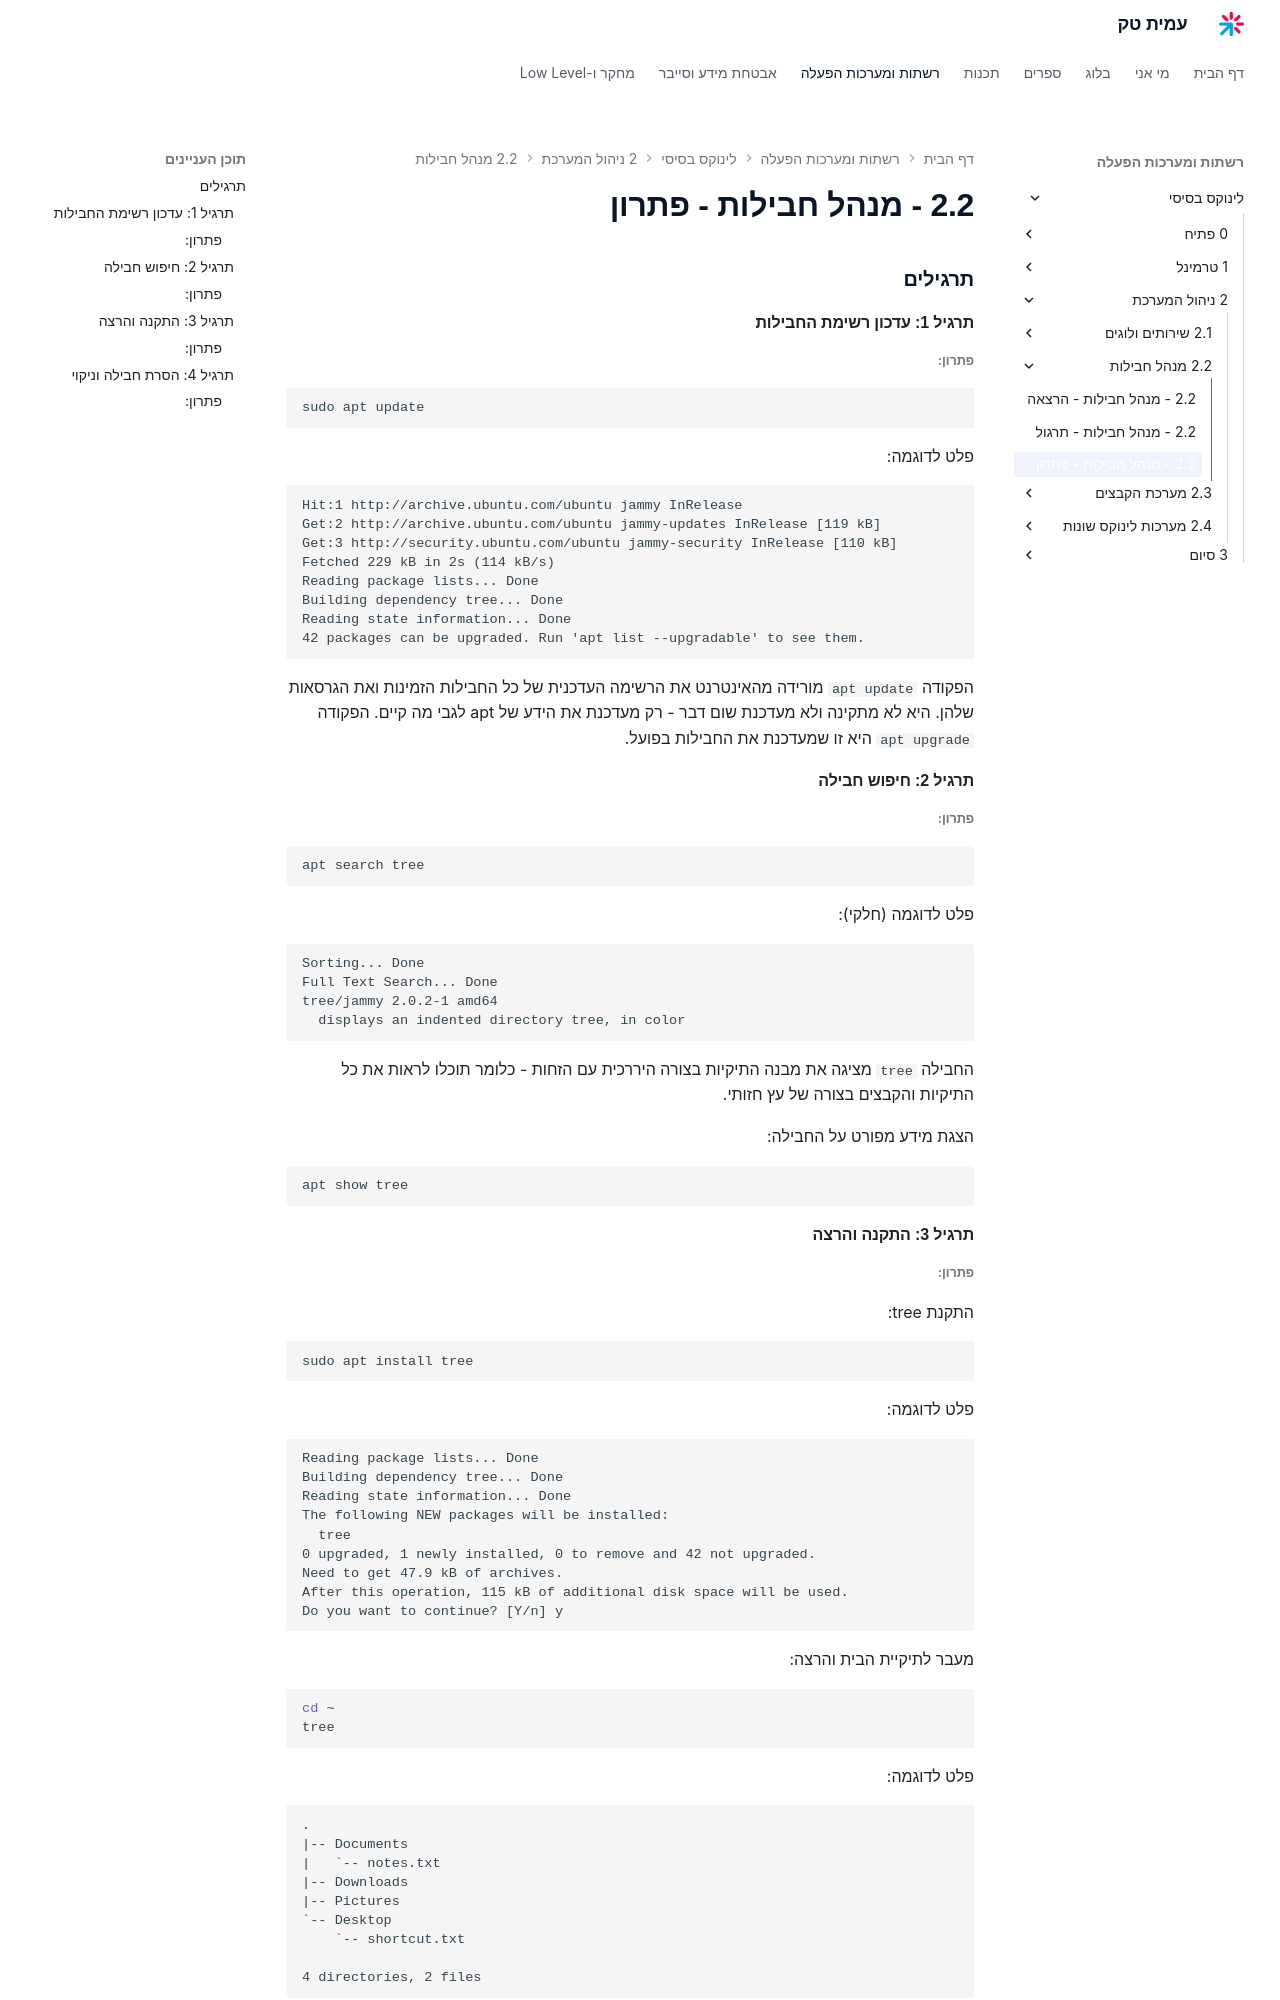

repository: AmitPinchasi/amittech · page: לינוקס-בסיסי/2 - ניהול המערכת/2.2 - מנהל חבילות/2.2 - מנהל חבילות - פתרון/index.html · generator: mkdocs

### תרגילים

#### תרגיל 1: עדכון רשימת החבילות

##### פתרון:

```bash
sudo apt update
```

פלט לדוגמה:

```
Hit:1 http://archive.ubuntu.com/ubuntu jammy InRelease
Get:2 http://archive.ubuntu.com/ubuntu jammy-updates InRelease [119 kB]
Get:3 http://security.ubuntu.com/ubuntu jammy-security InRelease [110 kB]
Fetched 229 kB in 2s (114 kB/s)
Reading package lists... Done
Building dependency tree... Done
Reading state information... Done
42 packages can be upgraded. Run 'apt list --upgradable' to see them.
```

הפקודה `apt update` מורידה מהאינטרנט את הרשימה העדכנית של כל החבילות הזמינות ואת הגרסאות שלהן. היא לא מתקינה ולא מעדכנת שום דבר - רק מעדכנת את הידע של apt לגבי מה קיים. הפקודה `apt upgrade` היא זו שמעדכנת את החבילות בפועל.

#### תרגיל 2: חיפוש חבילה

##### פתרון:

```bash
apt search tree
```

פלט לדוגמה (חלקי):

```
Sorting... Done
Full Text Search... Done
tree/jammy 2.0.2-1 amd64
  displays an indented directory tree, in color
```

החבילה `tree` מציגה את מבנה התיקיות בצורה היררכית עם הזחות - כלומר תוכלו לראות את כל התיקיות והקבצים בצורה של עץ חזותי.

הצגת מידע מפורט על החבילה:

```bash
apt show tree
```

#### תרגיל 3: התקנה והרצה
